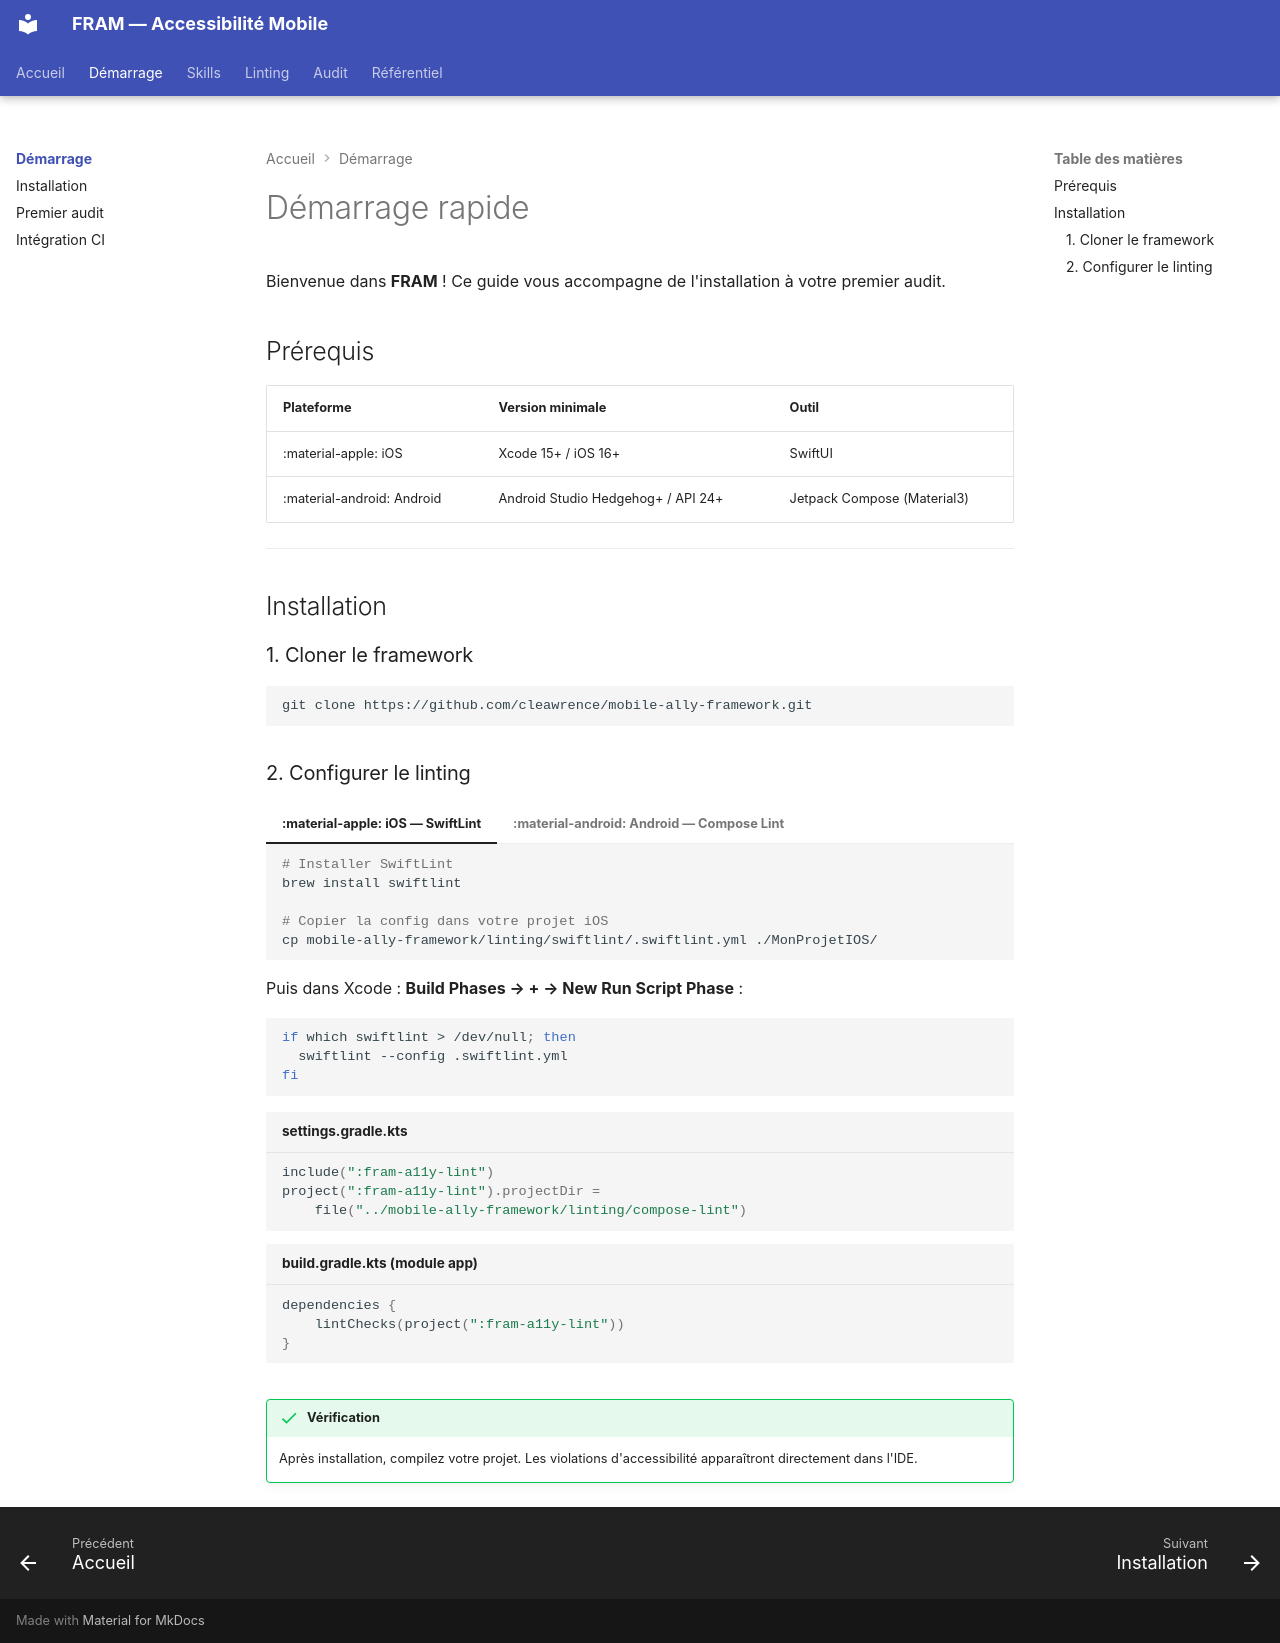

repository: cleawrence/mobile-ally-framework · page: guides/index.html · generator: mkdocs

---
tags:
  - guides
  - installation
---

# Démarrage rapide

Bienvenue dans **FRAM** ! Ce guide vous accompagne de l'installation à votre premier audit.

## Prérequis

| Plateforme | Version minimale | Outil |
|---|---|---|
| :material-apple: iOS | Xcode 15+ / iOS 16+ | SwiftUI |
| :material-android: Android | Android Studio Hedgehog+ / API 24+ | Jetpack Compose (Material3) |

---

## Installation

### 1. Cloner le framework

```bash
git clone https://github.com/cleawrence/mobile-ally-framework.git
```

### 2. Configurer le linting

=== ":material-apple: iOS — SwiftLint"

    ```bash
    # Installer SwiftLint
    brew install swiftlint

    # Copier la config dans votre projet iOS
    cp mobile-ally-framework/linting/swiftlint/.swiftlint.yml ./MonProjetIOS/
    ```

    Puis dans Xcode : **Build Phases → + → New Run Script Phase** :

    ```bash
    if which swiftlint > /dev/null; then
      swiftlint --config .swiftlint.yml
    fi
    ```

=== ":material-android: Android — Compose Lint"

    ```kotlin title="settings.gradle.kts"
    include(":fram-a11y-lint")
    project(":fram-a11y-lint").projectDir =
        file("../mobile-ally-framework/linting/compose-lint")
    ```

    ```kotlin title="build.gradle.kts (module app)"
    dependencies {
        lintChecks(project(":fram-a11y-lint"))
    }
    ```

!!! success "Vérification"
    Après installation, compilez votre projet. Les violations d'accessibilité apparaîtront directement dans l'IDE.
